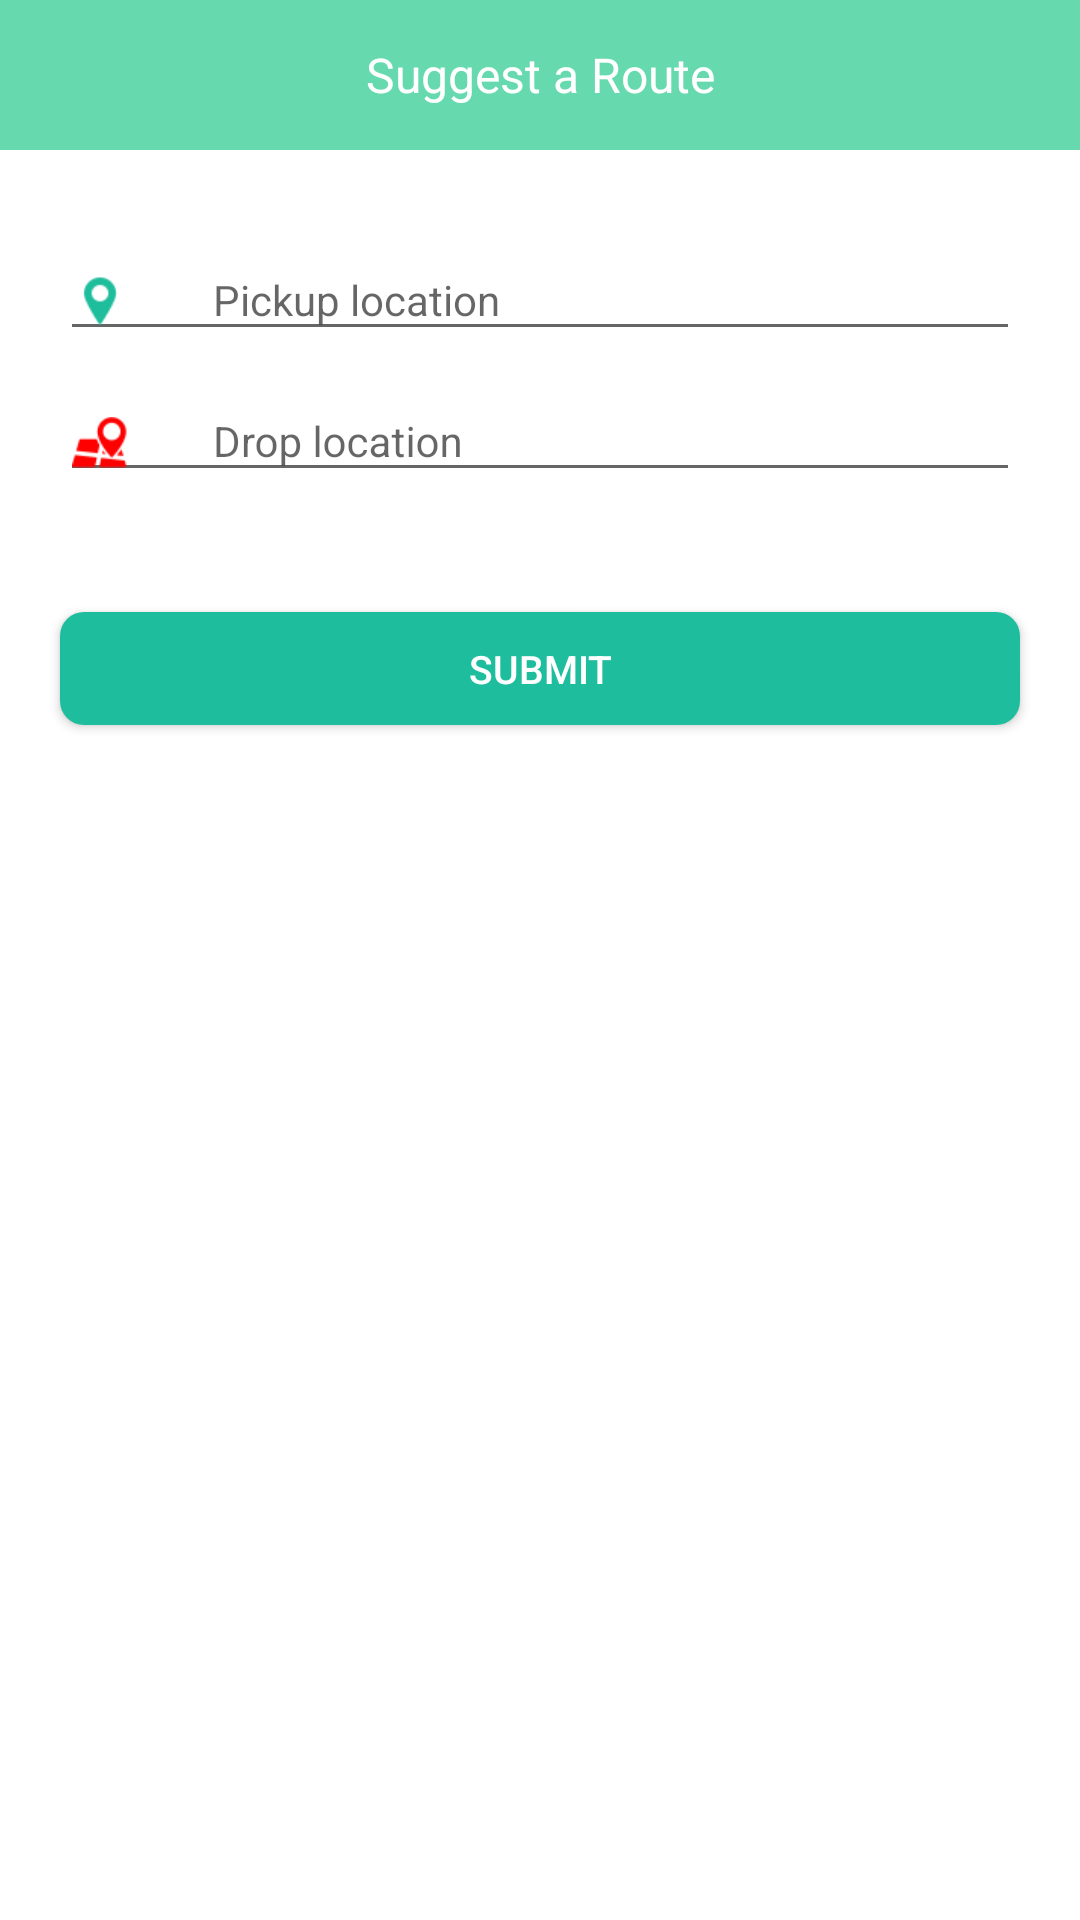

Android layout source for this screen:
<!-- AndroidManifest.xml: application theme AppTheme -->
<!-- res/layout/activity_suggest_route.xml -->
<?xml version="1.0" encoding="utf-8"?>
<android.support.v4.widget.DrawerLayout xmlns:android="http://schemas.android.com/apk/res/android"
    xmlns:app="http://schemas.android.com/apk/res-auto"
    xmlns:tools="http://schemas.android.com/tools"
    android:id="@+id/DrawerLayout"
    android:layout_width="match_parent"
    android:layout_height="match_parent"
    android:elevation="7dp">

    <RelativeLayout
        android:layout_width="match_parent"
        android:layout_height="match_parent"
        android:id="@+id/header"
        tools:context="com.example.appslure.loop.HelpActivity">

        <android.support.v7.widget.Toolbar
            android:id="@+id/toolbar"
            android:layout_width="match_parent"
            android:layout_height="50dp"
            android:background="@color/LightGreen"
            app:theme="@style/Toolbar_Theme"
            android:layout_gravity="center"
            android:minHeight="?attr/actionBarSize">


            <TextView
                android:layout_width="wrap_content"
                android:layout_height="wrap_content"
                android:text="Suggest a Route"
                android:layout_gravity="center"
                android:gravity="center"
                android:layout_centerInParent="true"
                android:textSize="@dimen/toolbar_text_size"
                android:textColor="#ffffff"

                />

        </android.support.v7.widget.Toolbar>

            <LinearLayout
                android:layout_width="fill_parent"
                android:layout_height="fill_parent"
                android:layout_marginTop="50dp"
                android:orientation="vertical"
                android:background="@color/WhiteColor"
                >
                
                <android.support.design.widget.TextInputLayout
                    android:id="@+id/nameLayout"
                    android:layout_width="fill_parent"
                    android:orientation="horizontal"
                    android:layout_marginLeft="20dp"
                    android:layout_marginRight="20dp"
                    android:layout_marginTop="20dp"
                    android:layout_height="wrap_content">

                    <EditText
                        android:id="@+id/suggestion_pick"
                        android:layout_width="fill_parent"
                        android:layout_height="wrap_content"
                        android:drawableLeft="@drawable/ic_ticket_pick"
                        android:drawablePadding="5dp"
                        android:imeOptions="actionNext"
                        android:singleLine="true"
                        android:textSize="@dimen/register_text_size"
                        android:textColorHint="@color/BlueTextColor"
                        android:textColor="@color/TextColor"
                        android:hint="       Pickup location"/>
                </android.support.design.widget.TextInputLayout>

                <android.support.design.widget.TextInputLayout

                    android:layout_width="fill_parent"
                    android:orientation="horizontal"
                    android:layout_marginLeft="20dp"
                    android:layout_marginRight="20dp"
                    android:layout_height="wrap_content">

                    <EditText
                        android:id="@+id/suggestion_drop"
                        android:layout_width="fill_parent"
                        android:layout_height="wrap_content"
                        android:drawableLeft="@drawable/ic_ticket_drop"
                        android:drawablePadding="5dp"
                        android:imeOptions="actionDone"
                        android:singleLine="true"
                        android:textColorHint="@color/BlueTextColor"
                        android:textColor="@color/TextColor"
                        android:textSize="@dimen/register_text_size"
                        android:hint="       Drop location"/>
                </android.support.design.widget.TextInputLayout>

                <Button
                    android:id="@+id/submitBtn"
                    android:layout_width="fill_parent"
                    android:background="@drawable/booking_btn_customized"
                    android:layout_marginLeft="20dp"
                    android:layout_marginRight="20dp"
                    android:paddingLeft="30dp"
                    android:paddingRight="30dp"
                    android:layout_gravity="center"
                    android:layout_alignParentBottom="true"
                    android:text="Submit"
                    android:textAllCaps="true"
                    android:layout_marginTop="40dp"
                    android:textColor="#ffffff"
                    android:textSize="@dimen/small_button_text_size"
                    android:layout_height="wrap_content"
                    android:minHeight="@dimen/min_button_height"
                    android:padding="10dp"
                    />
               </LinearLayout>


    </RelativeLayout>

    <com.twotoasters.android.support.v7.widget.RecyclerView
        android:id="@+id/RecyclerView"
        android:layout_width="300dp"
        android:layout_height="match_parent"
        android:layout_gravity="left"
        android:background="@color/LightGreen"
        android:scrollbars="vertical">

    </com.twotoasters.android.support.v7.widget.RecyclerView>
</android.support.v4.widget.DrawerLayout>
<!-- resources referenced by this layout -->
<resources>
  <color name="BlueTextColor">#6B6B6B</color>
  <color name="LightGreen">#66daae</color>
  <color name="TextColor">#6B6B6B</color>
  <color name="WhiteColor">#fff</color>
  <dimen name="min_button_height">30dp</dimen>
  <dimen name="register_text_size">14sp</dimen>
  <dimen name="small_button_text_size">13sp</dimen>
  <dimen name="toolbar_text_size">16sp</dimen>
  <!-- drawable booking_btn_customized (drawable) -->
  <?xml version="1.0" encoding="utf-8"?>
  <selector xmlns:android="http://schemas.android.com/apk/res/android">
      <item android:state_pressed="true" >
          <shape  android:shape="rectangle" >
              <corners
                  android:radius="8dp"
                  />
              <solid
                  android:color="@color/LightGreen"
                  />
              <padding
                  android:left="0dp"
                  android:top="0dp"
                  android:right="0dp"
                  android:bottom="0dp"
                  />
  
  
          </shape>
      </item>
  
      <item >
          <shape  android:shape="rectangle" >
              <corners
                  android:radius="8dp"
                  />
              <solid
                  android:color="#1ebd9d"
                  />
              <padding
                  android:left="0dp"
                  android:top="0dp"
                  android:right="0dp"
                  android:bottom="0dp"
                  />
  
  
          </shape>
      </item>
  </selector>
  <!-- drawable ic_ticket_drop: png bitmap (drawable-xhdpi, 1769 bytes) -->
  <!-- drawable ic_ticket_pick: png bitmap (drawable-xhdpi, 1579 bytes) -->
  <style name="Toolbar_Theme">
          <item name="colorControlNormal">@color/WhiteColor</item>
      </style>
  <style name="AppTheme" parent="Theme.AppCompat.Light.NoActionBar">
          
          <item name="drawerArrowStyle">@style/MyDrawerArrowToggle</item>
      </style>
  <style name="MyDrawerArrowToggle" parent="Widget.AppCompat.DrawerArrowToggle">
          <item name="color">@color/WhiteColor</item>
      </style>
</resources>
